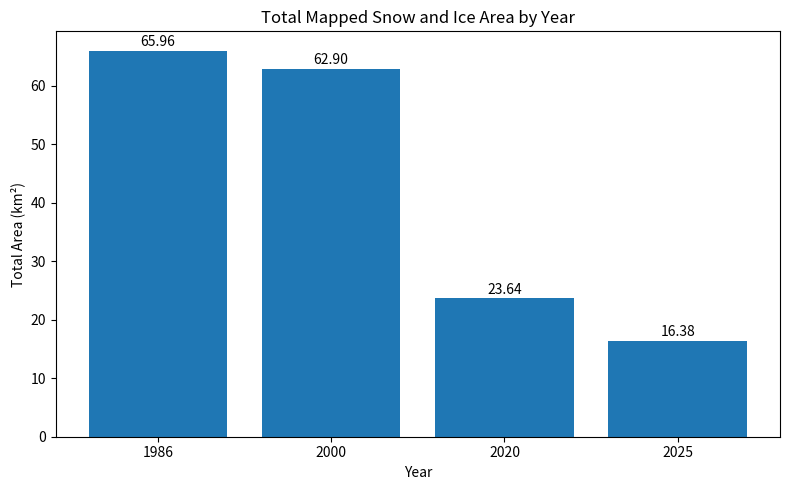
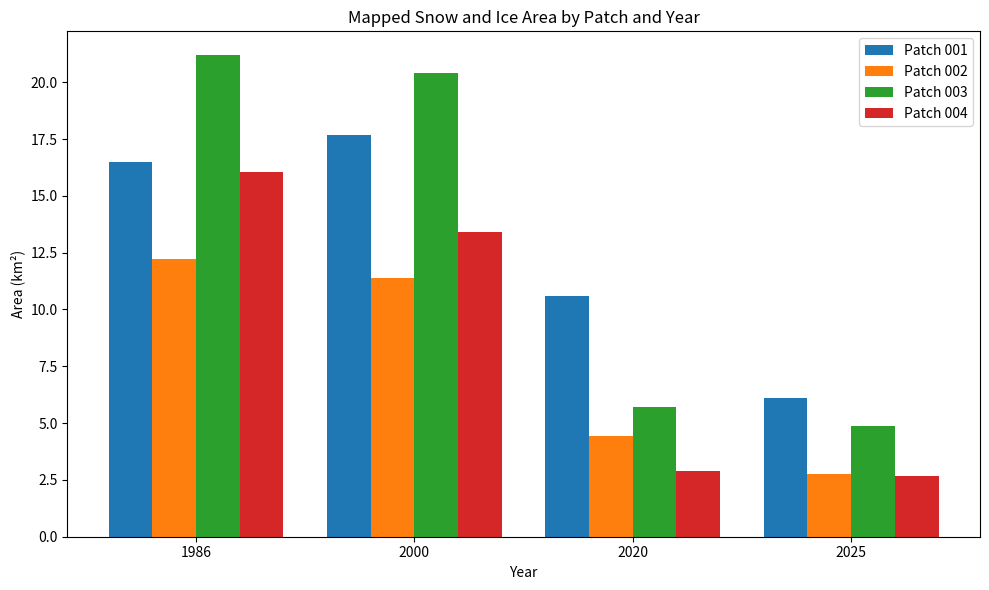
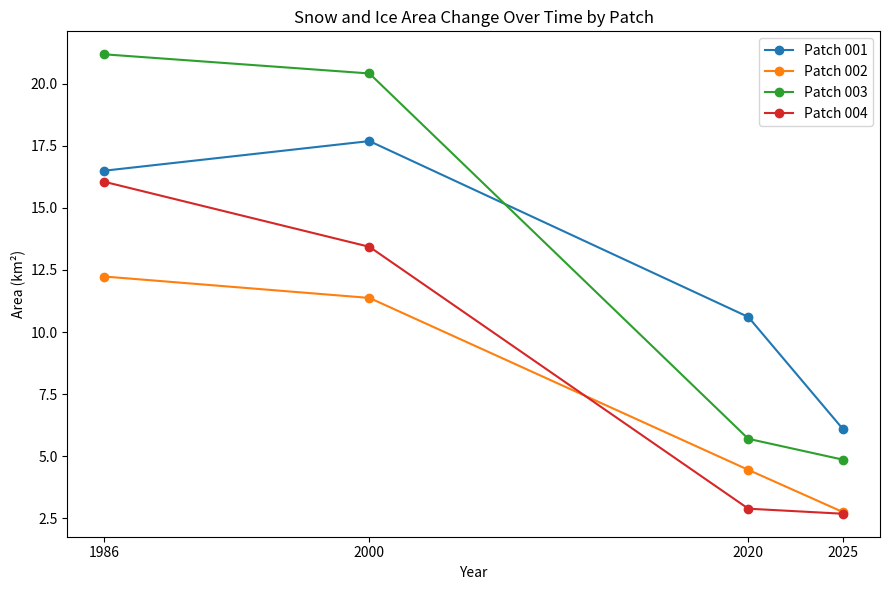
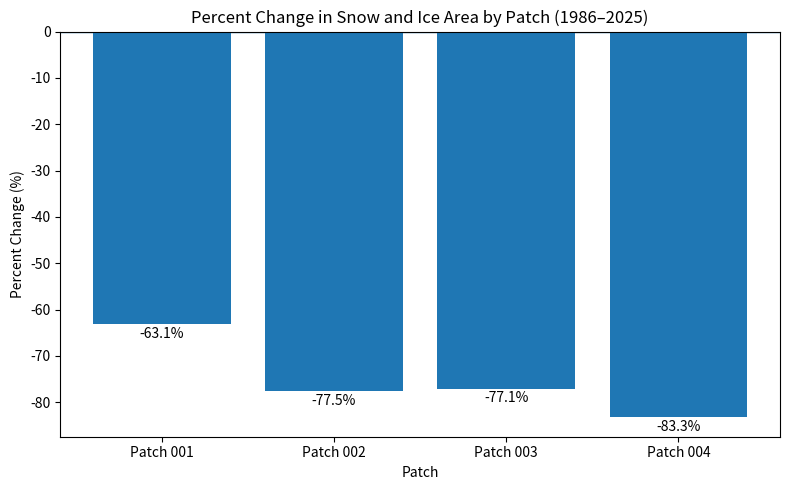

Python code for these plots, in order:
import pandas as pd
import matplotlib.pyplot as plt
import numpy as np

# ----------------------------
# Input data
# ----------------------------
data = {
    "year": [1986, 1986, 1986, 1986,
             2000, 2000, 2000, 2000,
             2020, 2020, 2020, 2020,
             2025, 2025, 2025, 2025],
    "patch": ["patch_001", "patch_002", "patch_003", "patch_004"] * 4,
    "area_km2": [
        16.494363490123828, 12.23513113416435, 21.181260562456306, 16.05057527205591,
        17.68728368323163, 11.372914779322535, 20.410208250760896, 13.43121999867844,
        10.604942764545292, 4.450704611901652, 5.700344384345843, 2.887635259854883,
        6.086882078727739, 2.748937947297985, 4.860350924781194, 2.6837062160798206
    ]
}

df = pd.DataFrame(data)

# Make output cleaner
df["patch_label"] = df["patch"].str.replace("patch_", "Patch ")

# ----------------------------
# 1. Total area by year
# ----------------------------
total_by_year = df.groupby("year", as_index=False)["area_km2"].sum()

plt.figure(figsize=(8, 5))
plt.bar(total_by_year["year"].astype(str), total_by_year["area_km2"])
plt.title("Total Mapped Snow and Ice Area by Year")
plt.xlabel("Year")
plt.ylabel("Total Area (km²)")
for i, v in enumerate(total_by_year["area_km2"]):
    plt.text(i, v + 0.8, f"{v:.2f}", ha="center")
plt.tight_layout()
plt.savefig("total_area_by_year.png", dpi=300)
plt.show()

# ----------------------------
# 2. Patch area by year (grouped bar chart)
# ----------------------------
pivot = df.pivot(index="year", columns="patch_label", values="area_km2")

x = np.arange(len(pivot.index))
width = 0.2

plt.figure(figsize=(10, 6))
for i, col in enumerate(pivot.columns):
    plt.bar(x + i * width - 1.5 * width, pivot[col], width=width, label=col)

plt.xticks(x, pivot.index.astype(str))
plt.xlabel("Year")
plt.ylabel("Area (km²)")
plt.title("Mapped Snow and Ice Area by Patch and Year")
plt.legend()
plt.tight_layout()
plt.savefig("patch_area_grouped_bar.png", dpi=300)
plt.show()

# ----------------------------
# 3. Line chart for each patch over time
# ----------------------------
plt.figure(figsize=(9, 6))
for patch in df["patch_label"].unique():
    sub = df[df["patch_label"] == patch]
    plt.plot(sub["year"], sub["area_km2"], marker="o", label=patch)

plt.title("Snow and Ice Area Change Over Time by Patch")
plt.xlabel("Year")
plt.ylabel("Area (km²)")
plt.xticks([1986, 2000, 2020, 2025])
plt.legend()
plt.tight_layout()
plt.savefig("patch_area_line_chart.png", dpi=300)
plt.show()

# ----------------------------
# 4. Percent change from 1986 to 2025 by patch
# ----------------------------
area_1986 = df[df["year"] == 1986][["patch_label", "area_km2"]].rename(columns={"area_km2": "area_1986"})
area_2025 = df[df["year"] == 2025][["patch_label", "area_km2"]].rename(columns={"area_km2": "area_2025"})

change_df = area_1986.merge(area_2025, on="patch_label")
change_df["percent_change"] = ((change_df["area_2025"] - change_df["area_1986"]) / change_df["area_1986"]) * 100

plt.figure(figsize=(8, 5))
plt.bar(change_df["patch_label"], change_df["percent_change"])
plt.axhline(0, linewidth=1)
plt.title("Percent Change in Snow and Ice Area by Patch (1986–2025)")
plt.xlabel("Patch")
plt.ylabel("Percent Change (%)")
for i, v in enumerate(change_df["percent_change"]):
    plt.text(i, v - 3 if v < 0 else v + 1, f"{v:.1f}%", ha="center")
plt.tight_layout()
plt.savefig("percent_change_by_patch.png", dpi=300)
plt.show()

# ----------------------------
# 5. Print useful summary stats
# ----------------------------
print("\nTotal area by year:")
print(total_by_year)

start_total = total_by_year.loc[total_by_year["year"] == 1986, "area_km2"].values[0]
mid_total = total_by_year.loc[total_by_year["year"] == 2000, "area_km2"].values[0]
end20_total = total_by_year.loc[total_by_year["year"] == 2020, "area_km2"].values[0]
end25_total = total_by_year.loc[total_by_year["year"] == 2025, "area_km2"].values[0]

print("\nPercent changes:")
print(f"1986 -> 2000: {((mid_total - start_total) / start_total) * 100:.1f}%")
print(f"2000 -> 2020: {((end20_total - mid_total) / mid_total) * 100:.1f}%")
print(f"2020 -> 2025: {((end25_total - end20_total) / end20_total) * 100:.1f}%")
print(f"1986 -> 2025: {((end25_total - start_total) / start_total) * 100:.1f}%")
